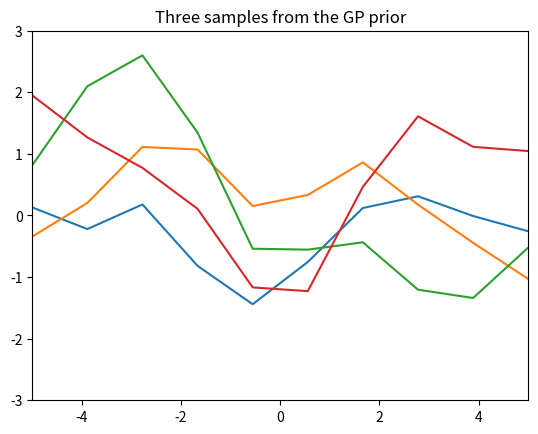

Source code (Python):
import numpy as np
import matplotlib.pyplot as pl

# Test data
n = 10
Xtest = np.linspace(-5, 5, n).reshape(-1,1)

# Define the kernel function
def kernel(a, b, param):
    sqdist = np.sum(a**2,1).reshape(-1,1) + np.sum(b**2,1) - 2*np.dot(a, b.T)
    return np.exp(-.5 * (1/param) * sqdist)

param = 2
K_ss = kernel(Xtest, Xtest, param)

# Get cholesky decomposition (square root) of the
# covariance matrix
L = np.linalg.cholesky(K_ss + 1e-15*np.eye(n))
# Sample 3 sets of standard normals for our test points,
# multiply them by the square root of the covariance matrix
f_prior = np.dot(L, np.random.normal(size=(n,4)))

# Now let's plot the 3 sampled functions.
pl.plot(Xtest, f_prior)
pl.axis([-5, 5, -3, 3])
pl.title('Three samples from the GP prior')
pl.show()